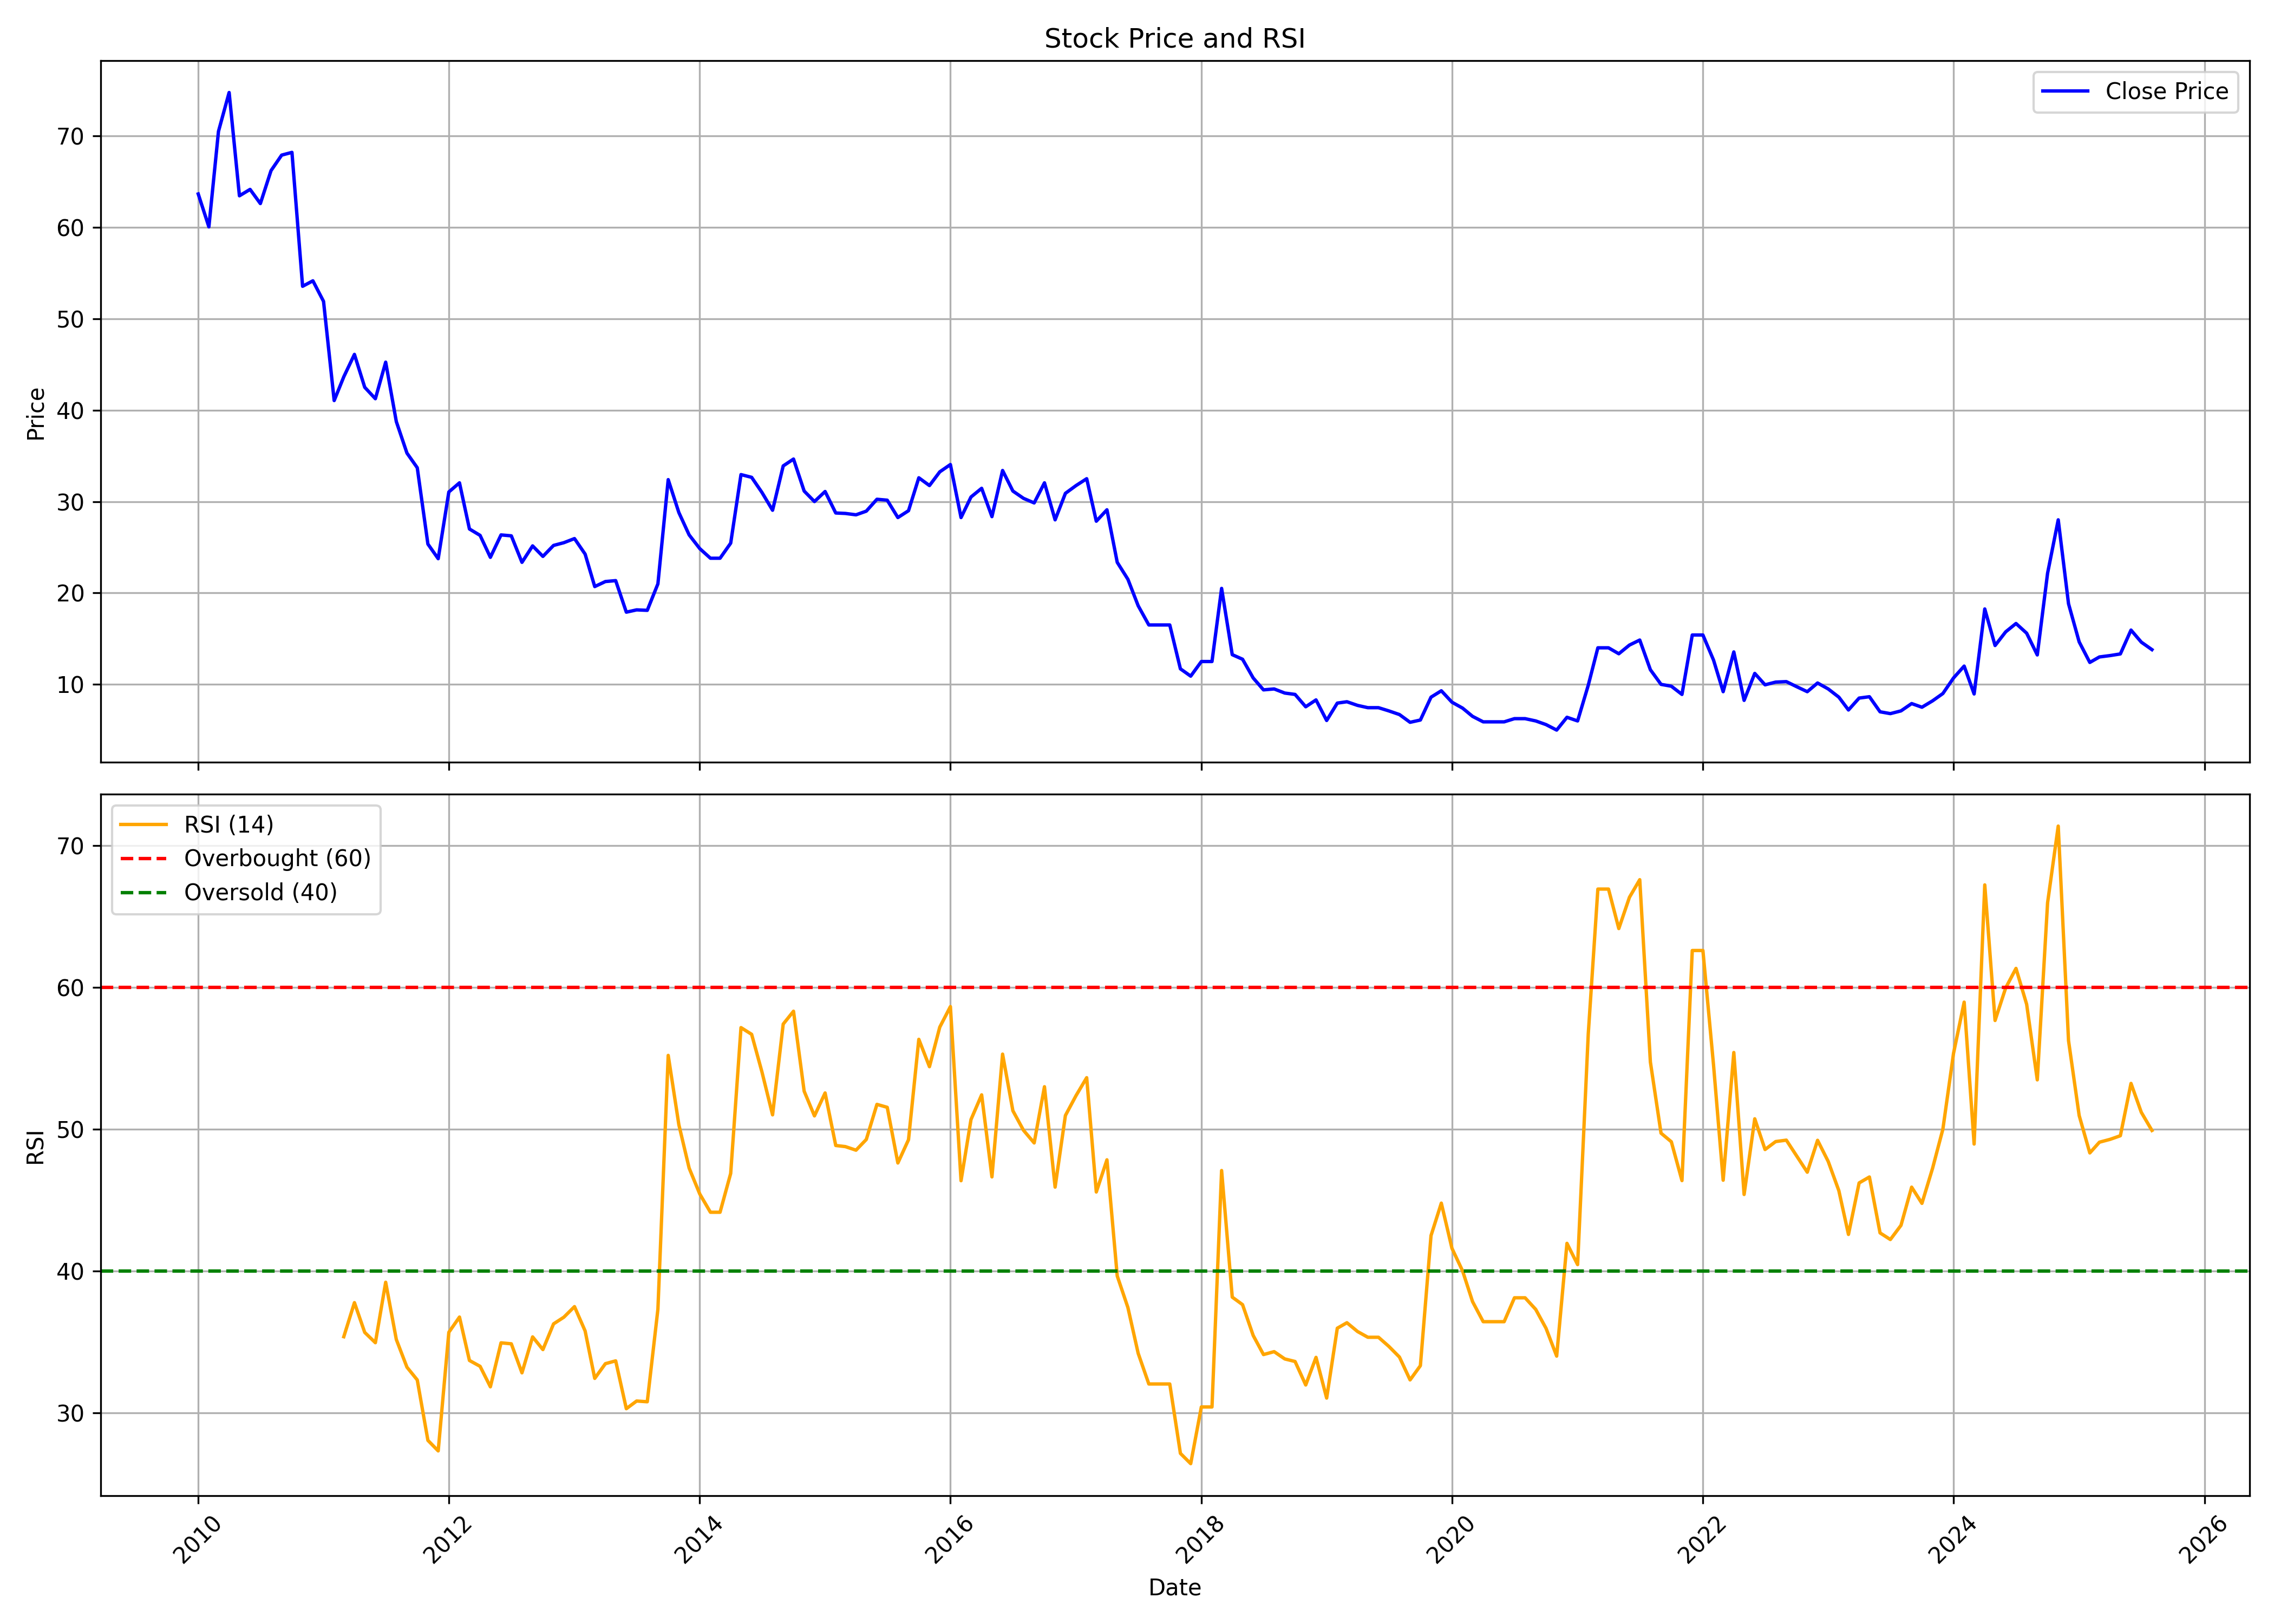

The data file committed next to this chart (first rows):
, date, symbol, open, high, low, close, volume, rsi
0, 2010-01-01, SHYAMTEL, 71.6, 79.5, 62.5, 63.65, 441509, 
1, 2010-02-01, SHYAMTEL, 65.75, 68.0, 59.0, 60.05, 127779, 
2, 2010-03-01, SHYAMTEL, 60.05, 85.8, 59.0, 70.5, 5600358, 
3, 2010-04-01, SHYAMTEL, 71.35, 84.4, 68.0, 74.75, 2551527, 
4, 2010-05-01, SHYAMTEL, 74.4, 76.0, 61.0, 63.45, 429884, 
5, 2010-06-01, SHYAMTEL, 63.8, 68.9, 61.5, 64.15, 1353929, 
6, 2010-07-01, SHYAMTEL, 64.0, 68.6, 62.15, 62.6, 826182, 
7, 2010-08-01, SHYAMTEL, 63.0, 77.8, 62.6, 66.2, 4910120, 
8, 2010-09-01, SHYAMTEL, 68.8, 84.0, 66.6, 67.9, 1810548, 
9, 2010-10-01, SHYAMTEL, 70.0, 72.0, 66.0, 68.2, 458246, 
10, 2010-11-01, SHYAMTEL, 70.0, 77.7, 50.15, 53.55, 1059873, 
11, 2010-12-01, SHYAMTEL, 53.55, 59.5, 45.5, 54.15, 282915, 
12, 2011-01-01, SHYAMTEL, 53.6, 61.35, 45.0, 51.9, 1927482, 
13, 2011-02-01, SHYAMTEL, 52.45, 54.9, 38.35, 41.05, 237942, 
14, 2011-03-01, SHYAMTEL, 41.1, 48.8, 38.4, 43.65, 179275, 35.38
15, 2011-04-01, SHYAMTEL, 45.0, 54.15, 43.5, 46.1, 795533, 37.78
16, 2011-05-01, SHYAMTEL, 48.0, 48.45, 39.5, 42.5, 127702, 35.68
17, 2011-06-01, SHYAMTEL, 41.3, 43.35, 39.0, 41.25, 71285, 34.96
18, 2011-07-01, SHYAMTEL, 40.55, 54.85, 40.5, 45.25, 725859, 39.22
19, 2011-08-01, SHYAMTEL, 45.3, 46.95, 34.0, 38.75, 285319, 35.18
20, 2011-09-01, SHYAMTEL, 38.75, 42.0, 34.8, 35.3, 169217, 33.23
21, 2011-10-01, SHYAMTEL, 35.0, 36.5, 32.05, 33.7, 88988, 32.34
22, 2011-11-01, SHYAMTEL, 35.95, 36.0, 23.1, 25.35, 81373, 28.08
23, 2011-12-01, SHYAMTEL, 24.9, 28.45, 22.75, 23.75, 55685, 27.34
24, 2012-01-01, SHYAMTEL, 23.15, 33.4, 23.15, 31.05, 101018, 35.69
25, 2012-02-01, SHYAMTEL, 30.05, 37.95, 29.75, 32.05, 206187, 36.77
26, 2012-03-01, SHYAMTEL, 31.5, 33.65, 25.2, 27.0, 71790, 33.71
27, 2012-04-01, SHYAMTEL, 29.85, 31.95, 26.2, 26.3, 51648, 33.29
28, 2012-05-01, SHYAMTEL, 26.25, 28.0, 23.05, 23.9, 61767, 31.85
29, 2012-06-01, SHYAMTEL, 26.6, 28.85, 22.25, 26.35, 67814, 34.95
30, 2012-07-01, SHYAMTEL, 26.0, 33.85, 24.8, 26.25, 249614, 34.88
31, 2012-08-01, SHYAMTEL, 25.65, 29.0, 23.1, 23.35, 69338, 32.83
32, 2012-09-01, SHYAMTEL, 23.5, 25.9, 23.15, 25.15, 53110, 35.37
33, 2012-10-01, SHYAMTEL, 24.3, 28.0, 23.25, 24.0, 82843, 34.47
34, 2012-11-01, SHYAMTEL, 23.85, 27.9, 23.15, 25.2, 102310, 36.28
35, 2012-12-01, SHYAMTEL, 25.8, 28.5, 24.1, 25.5, 101178, 36.75
36, 2013-01-01, SHYAMTEL, 27.0, 29.8, 24.1, 25.95, 161694, 37.5
37, 2013-02-01, SHYAMTEL, 25.6, 26.5, 22.65, 24.25, 56544, 35.78
38, 2013-03-01, SHYAMTEL, 23.7, 28.85, 19.45, 20.7, 493080, 32.44
39, 2013-04-01, SHYAMTEL, 20.4, 24.85, 20.1, 21.25, 53733, 33.48
40, 2013-05-01, SHYAMTEL, 21.25, 24.45, 20.4, 21.35, 57557, 33.68
41, 2013-06-01, SHYAMTEL, 21.2, 21.4, 16.75, 17.9, 49485, 30.31
42, 2013-07-01, SHYAMTEL, 17.95, 22.25, 17.05, 18.15, 127558, 30.85
43, 2013-08-01, SHYAMTEL, 18.0, 19.5, 15.75, 18.1, 32445, 30.8
44, 2013-09-01, SHYAMTEL, 21.6, 22.95, 17.65, 21.0, 41526, 37.32
45, 2013-10-01, SHYAMTEL, 21.35, 51.35, 19.7, 32.4, 2152436, 55.2
46, 2013-11-01, SHYAMTEL, 34.0, 34.0, 26.55, 28.8, 92395, 50.32
47, 2013-12-01, SHYAMTEL, 28.1, 29.7, 23.5, 26.35, 126677, 47.26
48, 2014-01-01, SHYAMTEL, 25.65, 27.7, 23.3, 24.85, 50238, 45.43
49, 2014-02-01, SHYAMTEL, 24.2, 27.3, 22.1, 23.8, 48971, 44.15
50, 2014-03-01, SHYAMTEL, 24.0, 25.25, 21.6, 23.8, 72688, 44.15
51, 2014-04-01, SHYAMTEL, 23.45, 27.9, 23.1, 25.45, 86123, 46.88
52, 2014-05-01, SHYAMTEL, 25.45, 38.5, 24.25, 32.95, 1108302, 57.16
53, 2014-06-01, SHYAMTEL, 31.5, 36.8, 29.85, 32.65, 94373, 56.69
54, 2014-07-01, SHYAMTEL, 34.25, 35.9, 29.65, 31.0, 92188, 54.04
55, 2014-08-01, SHYAMTEL, 30.0, 33.9, 28.2, 29.05, 79597, 51.01
56, 2014-09-01, SHYAMTEL, 28.5, 48.3, 28.25, 33.9, 582036, 57.41
57, 2014-10-01, SHYAMTEL, 33.0, 35.4, 31.1, 34.65, 73070, 58.31
58, 2014-11-01, SHYAMTEL, 34.3, 36.4, 31.05, 31.15, 90842, 52.68
59, 2014-12-01, SHYAMTEL, 31.05, 32.95, 26.5, 30.0, 63522, 50.94
... 128 more rows
